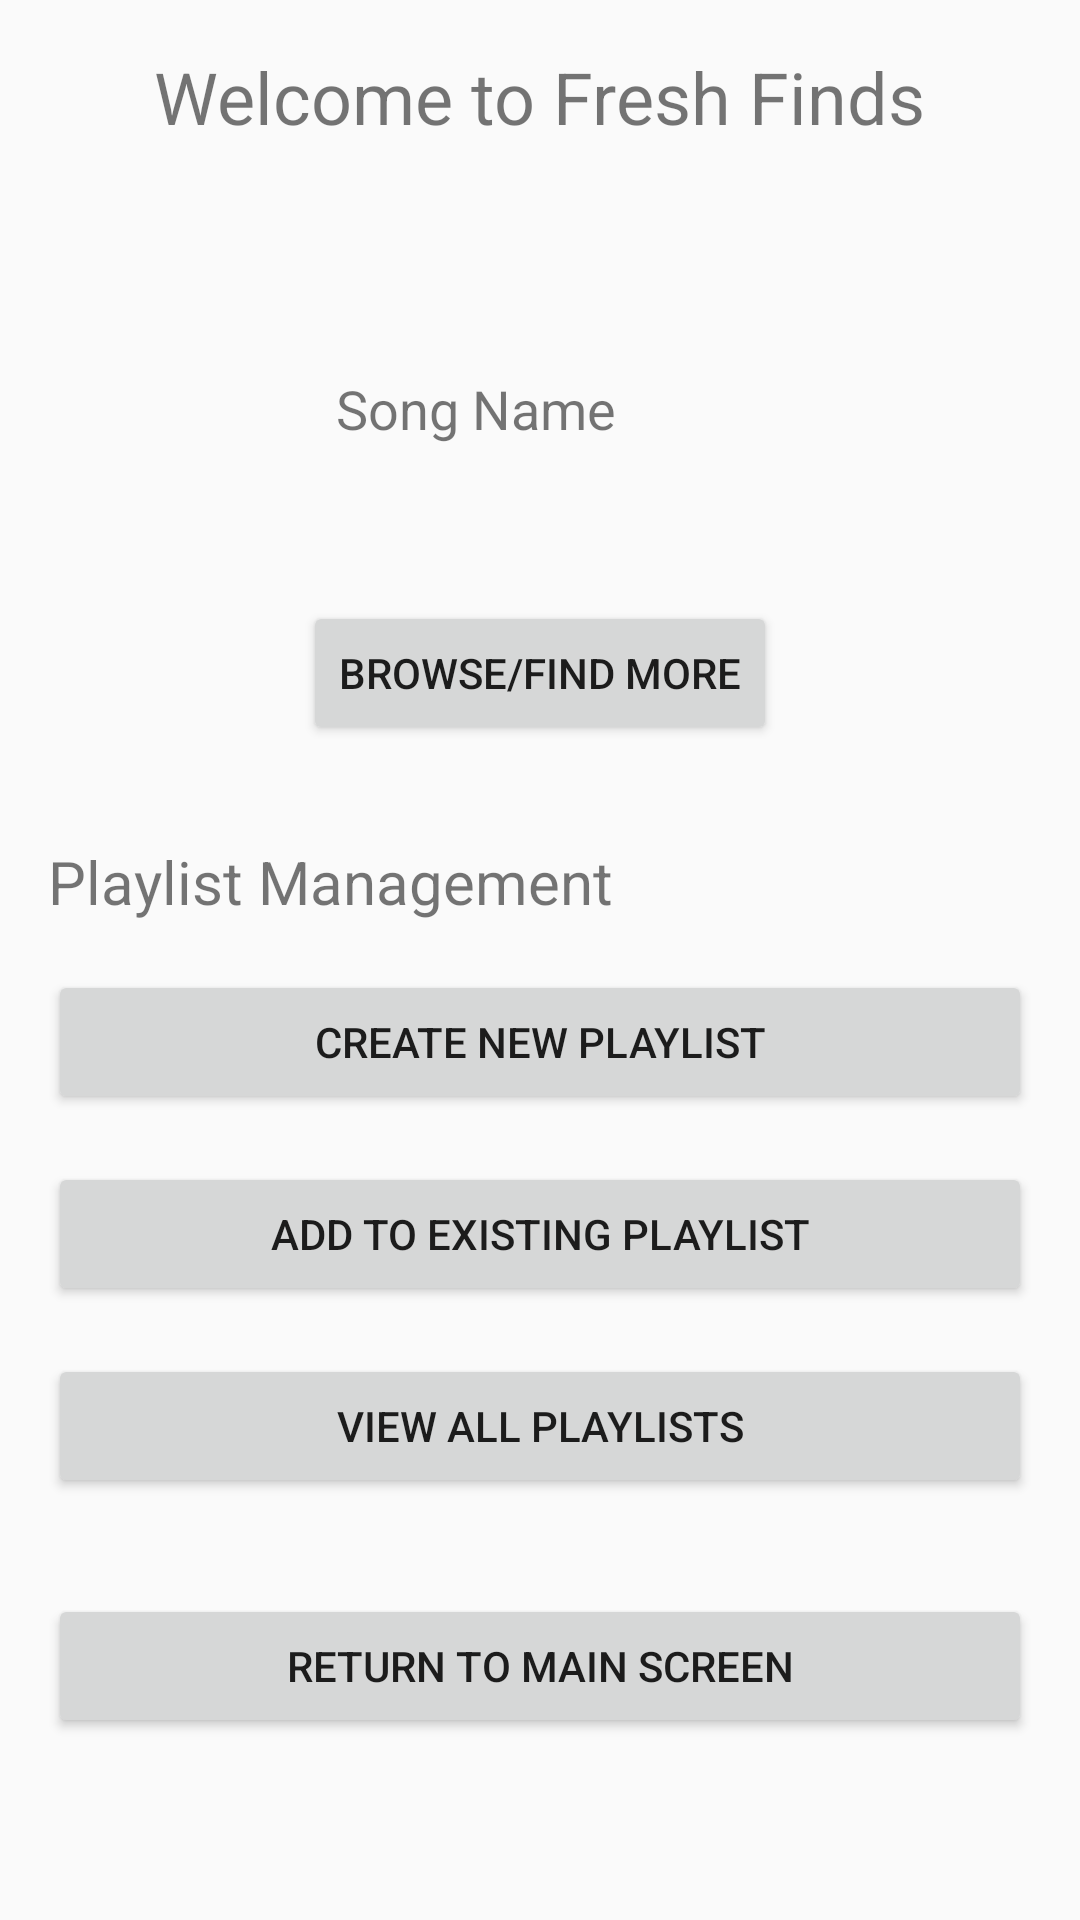

Write the Android layout XML for this screen, with the resource values it uses.
<!-- AndroidManifest.xml: application theme Theme.FreshFinds -->
<!-- res/layout/activity_listener_main.xml -->
<RelativeLayout xmlns:android="http://schemas.android.com/apk/res/android"
    android:layout_width="match_parent"
    android:layout_height="match_parent"
    android:padding="16dp">

    <TextView
        android:id="@+id/textViewWelcome"
        android:layout_width="wrap_content"
        android:layout_height="wrap_content"
        android:text="Welcome to Fresh Finds"
        android:textSize="24sp"
        android:layout_centerHorizontal="true"
        android:layout_marginBottom="32dp"/>

    
    <LinearLayout
        android:id="@+id/layoutYouMayLike"
        android:layout_width="match_parent"
        android:layout_height="wrap_content"
        android:orientation="vertical"
        android:layout_below="@id/textViewWelcome"
        android:layout_marginTop="16dp">

        

        <LinearLayout
            android:layout_width="match_parent"
            android:layout_height="wrap_content"
            android:orientation="horizontal"
            android:layout_marginBottom="8dp">

            <ImageView
                android:id="@+id/imageViewSongThumbnail"
                android:layout_width="80dp"
                android:layout_height="80dp"
                android:src="@drawable/default_thumbnail"/>

            <TextView
                android:id="@+id/textViewSongName"
                android:layout_width="0dp"
                android:layout_weight="1"
                android:layout_height="wrap_content"
                android:text="Song Name"
                android:textSize="18sp"
                android:layout_gravity="center_vertical"
                android:layout_marginStart="16dp"/>

            <ImageView
                android:id="@+id/imageViewArtistPhoto"
                android:layout_width="40dp"
                android:layout_height="40dp"
                android:src="@drawable/default_artist_photo"/>
        </LinearLayout>


    </LinearLayout>

    
    <Button
        android:id="@+id/buttonBrowseMore"
        android:layout_width="wrap_content"
        android:layout_height="wrap_content"
        android:text="Browse/Find More"
        android:layout_below="@id/layoutYouMayLike"
        android:layout_centerHorizontal="true"
        android:layout_marginTop="16dp"/>

    
    <TextView
        android:id="@+id/textViewPlaylistManagement"
        android:layout_width="wrap_content"
        android:layout_height="wrap_content"
        android:text="Playlist Management"
        android:textSize="20sp"
        android:layout_below="@id/buttonBrowseMore"
        android:layout_marginTop="32dp"/>

    <Button
        android:id="@+id/buttonCreatePlaylist"
        android:layout_width="match_parent"
        android:layout_height="wrap_content"
        android:text="Create New Playlist"
        android:layout_below="@id/textViewPlaylistManagement"
        android:layout_marginTop="16dp"/>

    <Button
        android:id="@+id/buttonAddToPlaylist"
        android:layout_width="match_parent"
        android:layout_height="wrap_content"
        android:text="Add to Existing Playlist"
        android:layout_below="@id/buttonCreatePlaylist"
        android:layout_marginTop="16dp"/>

    <Button
        android:id="@+id/buttonViewAllPlaylists"
        android:layout_width="match_parent"
        android:layout_height="wrap_content"
        android:text="View All Playlists"
        android:layout_below="@id/buttonAddToPlaylist"
        android:layout_marginTop="16dp"/>

    <Button
        android:id="@+id/buttonReturnToMain"
        android:layout_width="match_parent"
        android:layout_height="wrap_content"
        android:text="Return to Main Screen"
        android:layout_below="@id/buttonViewAllPlaylists"
        android:layout_marginTop="32dp"/>

</RelativeLayout>
<!-- resources referenced by this layout -->
<resources>
  <style name="Theme.FreshFinds" parent="android:Theme.Material.Light.NoActionBar" />
</resources>
